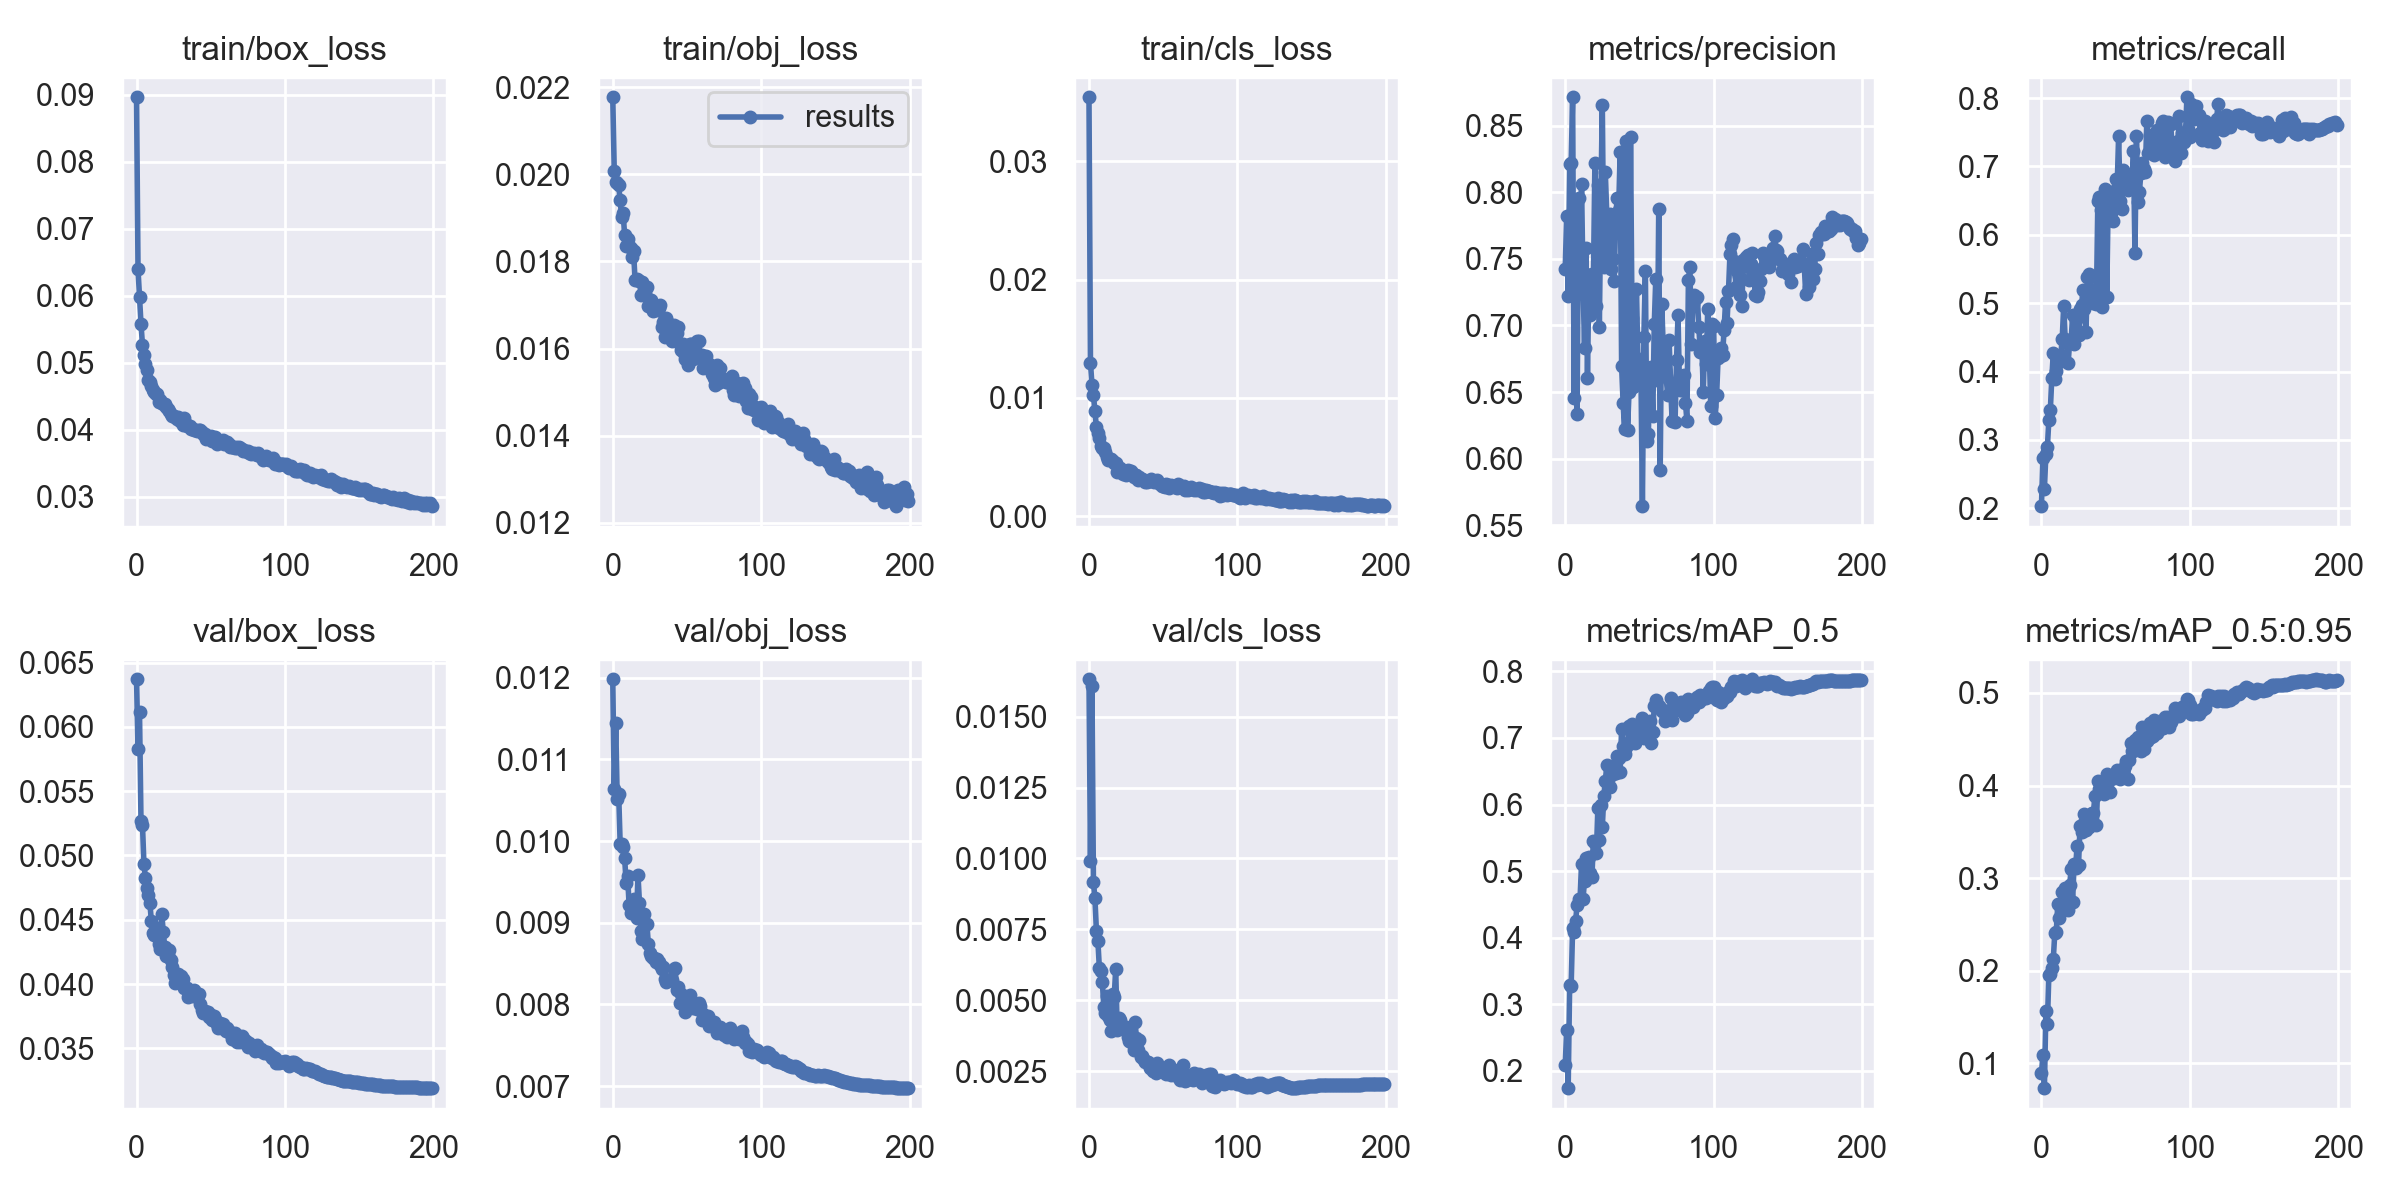

The file beside this chart, header and first rows:
epoch, train/box_loss, train/obj_loss, train/cls_loss, metrics/precision, metrics/recall, metrics/mAP_0.5, metrics/mAP_0.5:0.95, val/box_loss, val/obj_loss, val/cls_loss, x/lr0, x/lr1, x/lr2
0, 0.0896, 0.02177, 0.0354, 0.7425, 0.2032, 0.2086, 0.08894, 0.06371, 0.01198, 0.01632, 0.003324, 0.003324, 0.07008
1, 0.06392, 0.02008, 0.01296, 0.7822, 0.2733, 0.2617, 0.1088, 0.05828, 0.01064, 0.009905, 0.006657, 0.006657, 0.04008
2, 0.05979, 0.01983, 0.01112, 0.722, 0.2287, 0.1741, 0.07298, 0.06115, 0.01144, 0.01609, 0.009989, 0.009989, 0.01008
3, 0.05578, 0.0198, 0.01024, 0.8212, 0.2789, 0.3296, 0.1566, 0.05269, 0.01051, 0.009158, 0.009995, 0.009995, 0.009995
4, 0.05266, 0.01974, 0.008848, 0.8218, 0.2895, 0.3273, 0.142, 0.05239, 0.01057, 0.008603, 0.009995, 0.009995, 0.009995
5, 0.05115, 0.0194, 0.007504, 0.8712, 0.3289, 0.4151, 0.1952, 0.04931, 0.009957, 0.007452, 0.009991, 0.009991, 0.009991
6, 0.04976, 0.01903, 0.007035, 0.6455, 0.3443, 0.4087, 0.1962, 0.04826, 0.009966, 0.007088, 0.009986, 0.009986, 0.009986
7, 0.04884, 0.01911, 0.006608, 0.7846, 0.3907, 0.4249, 0.2024, 0.04749, 0.009921, 0.006127, 0.00998, 0.00998, 0.00998
8, 0.04745, 0.0186, 0.005954, 0.6338, 0.4275, 0.4489, 0.2129, 0.04691, 0.009796, 0.006034, 0.009973, 0.009973, 0.009973
9, 0.04712, 0.01835, 0.005783, 0.7959, 0.389, 0.4583, 0.2404, 0.04628, 0.009488, 0.005647, 0.009964, 0.009964, 0.009964
10, 0.04656, 0.01852, 0.005718, 0.7245, 0.4011, 0.4584, 0.2416, 0.0449, 0.009577, 0.004748, 0.009955, 0.009955, 0.009955
11, 0.04593, 0.01836, 0.005379, 0.8065, 0.4149, 0.5109, 0.2716, 0.04394, 0.009218, 0.004544, 0.009945, 0.009945, 0.009945
12, 0.04557, 0.0183, 0.004965, 0.7325, 0.4141, 0.4579, 0.2563, 0.04383, 0.009119, 0.005157, 0.009933, 0.009933, 0.009933
13, 0.04524, 0.0181, 0.004744, 0.6835, 0.4245, 0.4858, 0.2681, 0.04389, 0.00917, 0.004436, 0.00992, 0.00992, 0.00992
14, 0.04526, 0.01824, 0.004806, 0.7581, 0.4477, 0.5192, 0.2845, 0.04438, 0.009284, 0.004306, 0.009907, 0.009907, 0.009907
15, 0.04417, 0.01758, 0.004852, 0.6608, 0.4961, 0.5147, 0.276, 0.04314, 0.009132, 0.003904, 0.009892, 0.009892, 0.009892
16, 0.04447, 0.01761, 0.004619, 0.738, 0.4477, 0.5207, 0.2889, 0.04273, 0.009061, 0.005203, 0.009876, 0.009876, 0.009876
17, 0.044, 0.01758, 0.004497, 0.7076, 0.4412, 0.4973, 0.2688, 0.04548, 0.009584, 0.005128, 0.009859, 0.009859, 0.009859
18, 0.04381, 0.01756, 0.004481, 0.7388, 0.4124, 0.4915, 0.2654, 0.04404, 0.009244, 0.006096, 0.009841, 0.009841, 0.009841
19, 0.04384, 0.01724, 0.003714, 0.7343, 0.4431, 0.5458, 0.2922, 0.04291, 0.008895, 0.003956, 0.009821, 0.009821, 0.009821
20, 0.04331, 0.01754, 0.003892, 0.822, 0.4452, 0.5416, 0.3093, 0.04219, 0.008796, 0.004363, 0.009801, 0.009801, 0.009801
21, 0.04312, 0.01725, 0.004061, 0.7143, 0.4821, 0.5267, 0.2742, 0.04229, 0.009111, 0.004291, 0.00978, 0.00978, 0.00978
22, 0.04285, 0.01728, 0.003789, 0.8051, 0.4409, 0.595, 0.3156, 0.04267, 0.008983, 0.00409, 0.009757, 0.009757, 0.009757
23, 0.04239, 0.01742, 0.003591, 0.6986, 0.4759, 0.5464, 0.3107, 0.0419, 0.008979, 0.004002, 0.009734, 0.009734, 0.009734
24, 0.04207, 0.01698, 0.003663, 0.794, 0.4615, 0.599, 0.3343, 0.04136, 0.008738, 0.004002, 0.009709, 0.009709, 0.009709
25, 0.04207, 0.01711, 0.003493, 0.8654, 0.4541, 0.5661, 0.3146, 0.04074, 0.008635, 0.004073, 0.009684, 0.009684, 0.009684
26, 0.04182, 0.01711, 0.003917, 0.7442, 0.4914, 0.6129, 0.356, 0.04008, 0.008596, 0.003693, 0.009657, 0.009657, 0.009657
27, 0.04151, 0.01687, 0.003532, 0.8151, 0.4972, 0.6347, 0.35, 0.04016, 0.008572, 0.003568, 0.00963, 0.00963, 0.00963
28, 0.04189, 0.01693, 0.003774, 0.7828, 0.5196, 0.6588, 0.3581, 0.04081, 0.008565, 0.003516, 0.009601, 0.009601, 0.009601
29, 0.04124, 0.01688, 0.003651, 0.7523, 0.4912, 0.6374, 0.3692, 0.04009, 0.008524, 0.003577, 0.009572, 0.009572, 0.009572
30, 0.0415, 0.01691, 0.003304, 0.7839, 0.4582, 0.6263, 0.3514, 0.04063, 0.00855, 0.003245, 0.009541, 0.009541, 0.009541
31, 0.04069, 0.01694, 0.003461, 0.7422, 0.5382, 0.6563, 0.3661, 0.04037, 0.008523, 0.004249, 0.00951, 0.00951, 0.00951
32, 0.04165, 0.017, 0.003469, 0.7502, 0.5434, 0.646, 0.3552, 0.03968, 0.008485, 0.003666, 0.009477, 0.009477, 0.009477
33, 0.04083, 0.01649, 0.003076, 0.7335, 0.5391, 0.6561, 0.3637, 0.03966, 0.008433, 0.003262, 0.009443, 0.009443, 0.009443
34, 0.04054, 0.01662, 0.003337, 0.7807, 0.5132, 0.6475, 0.3705, 0.03968, 0.008458, 0.003588, 0.009409, 0.009409, 0.009409
35, 0.04056, 0.01626, 0.003155, 0.7956, 0.501, 0.6733, 0.3702, 0.039, 0.008311, 0.003004, 0.009373, 0.009373, 0.009373
36, 0.0405, 0.01671, 0.003149, 0.7863, 0.5142, 0.6704, 0.3884, 0.03928, 0.008273, 0.003047, 0.009337, 0.009337, 0.009337
37, 0.04011, 0.01659, 0.003042, 0.8299, 0.4996, 0.6495, 0.3569, 0.03944, 0.008293, 0.002896, 0.0093, 0.0093, 0.0093
38, 0.04007, 0.01626, 0.00286, 0.6693, 0.6495, 0.7141, 0.4054, 0.03911, 0.008299, 0.002832, 0.009261, 0.009261, 0.009261
39, 0.03989, 0.01647, 0.002899, 0.6419, 0.6553, 0.688, 0.3962, 0.03951, 0.008304, 0.002822, 0.009222, 0.009222, 0.009222
40, 0.03999, 0.01618, 0.002974, 0.6221, 0.6366, 0.6765, 0.4006, 0.03904, 0.008293, 0.002814, 0.009182, 0.009182, 0.009182
41, 0.03982, 0.01653, 0.002977, 0.8386, 0.4942, 0.6866, 0.3937, 0.03926, 0.008437, 0.002626, 0.009141, 0.009141, 0.009141
42, 0.04001, 0.01646, 0.00313, 0.6219, 0.6401, 0.692, 0.3903, 0.03925, 0.008452, 0.002756, 0.009099, 0.009099, 0.009099
43, 0.03995, 0.01636, 0.002987, 0.6504, 0.6664, 0.7184, 0.4004, 0.03845, 0.008172, 0.002507, 0.009056, 0.009056, 0.009056
44, 0.03968, 0.01649, 0.002861, 0.8413, 0.5093, 0.6925, 0.4122, 0.03797, 0.008213, 0.002507, 0.009012, 0.009012, 0.009012
45, 0.0393, 0.01611, 0.002931, 0.7055, 0.6561, 0.7204, 0.4039, 0.03773, 0.008023, 0.002434, 0.008967, 0.008967, 0.008967
46, 0.03939, 0.01598, 0.003025, 0.6535, 0.6222, 0.6966, 0.3929, 0.03793, 0.008123, 0.002782, 0.008922, 0.008922, 0.008922
47, 0.03864, 0.0161, 0.002775, 0.6763, 0.6313, 0.6921, 0.4078, 0.03774, 0.008036, 0.002543, 0.008875, 0.008875, 0.008875
48, 0.03893, 0.01591, 0.002688, 0.7273, 0.6206, 0.6964, 0.4117, 0.03787, 0.008099, 0.002518, 0.008828, 0.008828, 0.008828
49, 0.03878, 0.01576, 0.002552, 0.6729, 0.6584, 0.7136, 0.4077, 0.03741, 0.007911, 0.002505, 0.00878, 0.00878, 0.00878
50, 0.03899, 0.01599, 0.002579, 0.6602, 0.6824, 0.7144, 0.4133, 0.03759, 0.007968, 0.00246, 0.008732, 0.008732, 0.008732
51, 0.03836, 0.01563, 0.002472, 0.6655, 0.6693, 0.7142, 0.4168, 0.03718, 0.00797, 0.00259, 0.008682, 0.008682, 0.008682
52, 0.03838, 0.0161, 0.002711, 0.5644, 0.7451, 0.7301, 0.4104, 0.03751, 0.008109, 0.002415, 0.008632, 0.008632, 0.008632
53, 0.03887, 0.01612, 0.00262, 0.6914, 0.6502, 0.6992, 0.4066, 0.03729, 0.008036, 0.002492, 0.00858, 0.00858, 0.00858
54, 0.03782, 0.01576, 0.002368, 0.7405, 0.638, 0.7044, 0.4093, 0.03686, 0.007959, 0.00271, 0.008529, 0.008529, 0.008529
55, 0.03846, 0.01604, 0.002589, 0.613, 0.6951, 0.7067, 0.4119, 0.03656, 0.007986, 0.002348, 0.008476, 0.008476, 0.008476
56, 0.03808, 0.0159, 0.002525, 0.6188, 0.68, 0.7195, 0.4207, 0.03697, 0.007984, 0.002548, 0.008422, 0.008422, 0.008422
57, 0.03816, 0.01616, 0.002583, 0.6611, 0.6731, 0.7256, 0.4266, 0.03666, 0.007949, 0.002537, 0.008368, 0.008368, 0.008368
58, 0.03846, 0.01617, 0.002476, 0.6686, 0.665, 0.692, 0.4068, 0.03685, 0.008022, 0.002485, 0.008314, 0.008314, 0.008314
59, 0.03787, 0.01581, 0.002376, 0.6322, 0.6756, 0.7088, 0.4275, 0.03652, 0.007985, 0.002483, 0.008258, 0.008258, 0.008258
... 140 more rows
